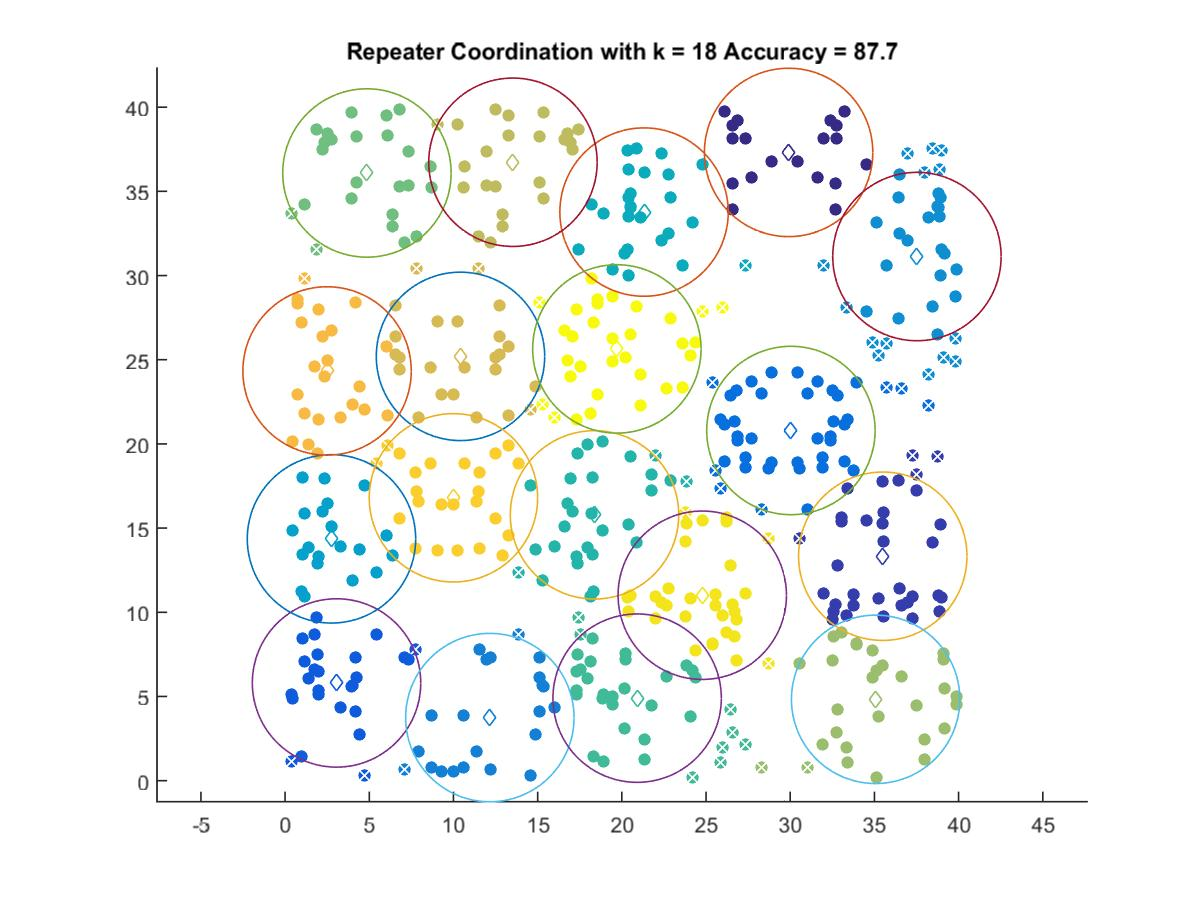

Values plotted in this chart, from the file beside it:
29.904, 37.312
35.5, 13.33
3.055, 5.804
30.04, 20.8
12.16, 3.748
37.53, 31.13
2.754, 14.36
21.32, 33.77
18.38, 15.79
20.91, 4.901
4.86, 36.09
35.07, 4.83
13.53, 36.73
10.42, 25.2
2.493, 24.33
9.997, 16.8
24.78, 11.01
19.7, 25.64
